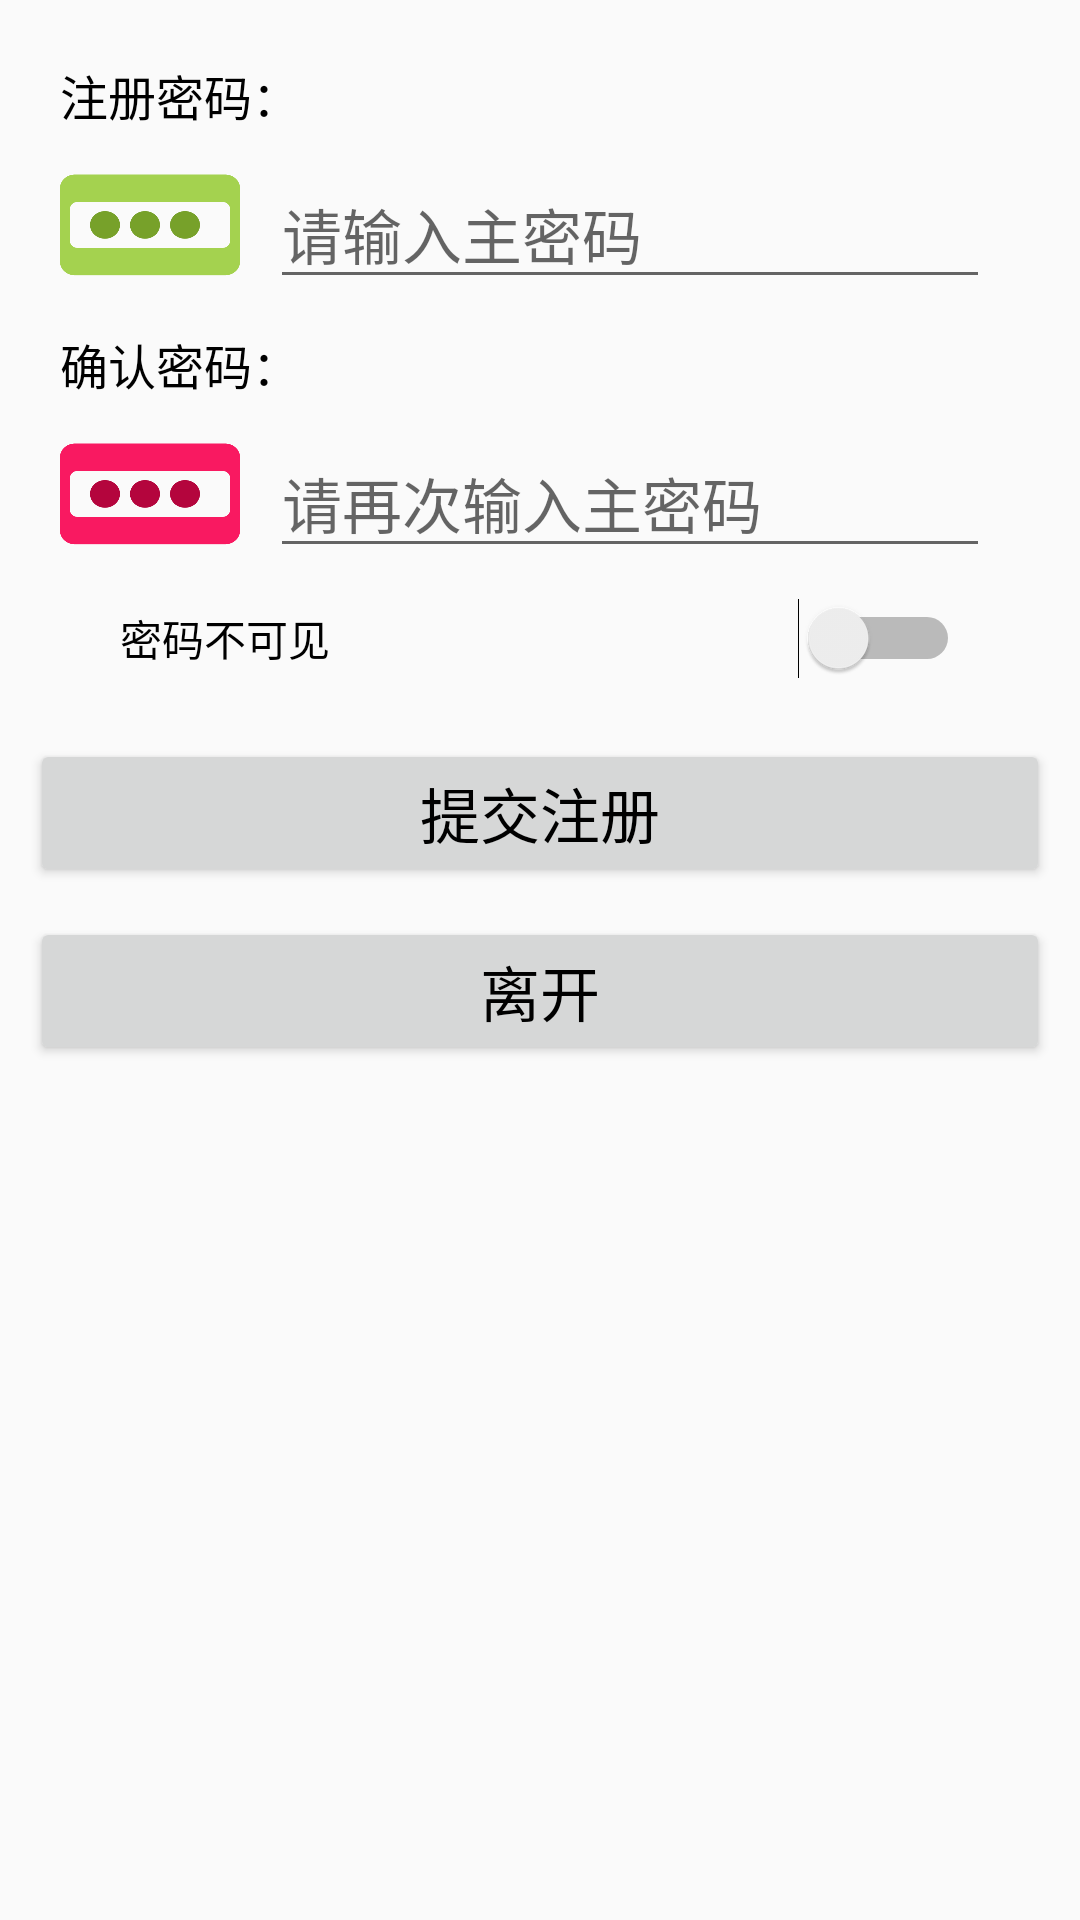

The Android layout XML behind this screen, and the referenced resources:
<!-- AndroidManifest.xml: application theme AppTheme -->
<!-- res/layout/activity_register.xml -->
<?xml version="1.0" encoding="utf-8"?>
<RelativeLayout
    android:layout_height="match_parent"
    android:layout_width="match_parent"
    xmlns:android="http://schemas.android.com/apk/res/android">
    <ScrollView
        android:layout_width="match_parent"
        android:layout_height="match_parent">
        <LinearLayout
            xmlns:android="http://schemas.android.com/apk/res/android"
            xmlns:tools="http://schemas.android.com/tools"
            android:orientation="vertical"
            android:layout_width="match_parent"
            android:layout_height="match_parent"
            android:layout_marginTop="20dp"
            tools:context=".activity.RegisterActivity">
            

            <TextView
                android:layout_width="wrap_content"
                android:layout_height="wrap_content"
                android:text="注册密码："
                android:textSize="16sp"
                android:layout_marginLeft="20dp"
                android:textColor="@color/textColorBlack"
                android:layout_gravity="center_vertical"/>
            <TableRow
                android:layout_width="match_parent"
                android:layout_height="wrap_content"
                android:layout_marginRight="20dp"
                android:layout_marginLeft="20dp"
                android:orientation="horizontal">
                <ImageView
                    android:layout_width="60dp"
                    android:layout_height="55dp"
                    android:layout_gravity="center_vertical"
                    android:background="@drawable/masterpassword1"/>
                
                <EditText
                    android:layout_width="match_parent"
                    android:layout_height="wrap_content"
                    android:layout_margin="10dp"
                    android:hint="请输入主密码"
                    android:inputType="textPassword"
                    android:textSize="20sp"
                    android:ems="10"
                    android:id="@+id/et_register_activity_masterpassword" />
            </TableRow>

            <TextView
                android:layout_width="wrap_content"
                android:layout_height="wrap_content"
                android:text="确认密码："
                android:textSize="16sp"
                android:layout_marginLeft="20dp"
                android:textColor="@color/textColorBlack"
                android:layout_gravity="center_vertical"/>
            <TableRow
                android:layout_width="match_parent"
                android:layout_height="wrap_content"
                android:layout_marginRight="20dp"
                android:layout_marginLeft="20dp"
                android:orientation="horizontal">
                <ImageView
                    android:layout_width="60dp"
                    android:layout_height="55dp"
                    android:layout_gravity="center_vertical"
                    android:background="@drawable/masterpassword2"/>
                
                <EditText
                    android:layout_width="match_parent"
                    android:layout_height="wrap_content"
                    android:layout_margin="10dp"
                    android:hint="请再次输入主密码"
                    android:inputType="textPassword"
                    android:textSize="20sp"
                    android:ems="10"
                    android:id="@+id/et_register_activity_confirm_masterpassword"/>
            </TableRow>

            
            <Switch
                android:text="密码不可见"
                android:layout_width="match_parent"
                android:layout_height="wrap_content"
                android:layout_marginLeft="40dp"
                android:layout_marginRight="40dp"
                android:id="@+id/switch_register_activity_first" />

            <Button
                android:text="提交注册"
                android:textSize="20dp"
                android:textColor="@color/textColorBlack"
                android:layout_width="match_parent"
                android:layout_height="wrap_content"
                android:layout_marginLeft="10dp"
                android:layout_marginRight="10dp"
                android:layout_marginTop="20dp"
                android:id="@+id/bt_register_activity_register" />
            
            <Button
                android:text="离开"
                android:textSize="20dp"
                android:textColor="@color/textColorBlack"
                android:layout_width="match_parent"
                android:layout_height="wrap_content"
                android:layout_marginLeft="10dp"
                android:layout_marginRight="10dp"
                android:layout_marginTop="10dp"
                android:id="@+id/bt_register_activity_exit" />
        </LinearLayout>
    </ScrollView>
    
    <include
        layout="@layout/secure_keyboard"/>
</RelativeLayout>
<!-- res/layout/secure_keyboard.xml (included above) -->
<?xml version="1.0" encoding="UTF-8"?>
<android.inputmethodservice.KeyboardView
    xmlns:android="http://schemas.android.com/apk/res/android"
    android:id="@+id/keyboard"
    android:layout_width="fill_parent"
    android:layout_height="wrap_content"
    android:layout_alignParentBottom="true"
    android:keyPreviewLayout ="@layout/secure_keyboard_preview"/>
<!-- res/layout/secure_keyboard_preview.xml (included above) -->
<?xml version="1.0" encoding="utf-8"?>
<TextView xmlns:android="http://schemas.android.com/apk/res/android"
    android:layout_width="match_parent"
    android:layout_height="match_parent"
    android:gravity="center"
    android:background="#FFFFFF"
    android:textStyle="bold"
    android:textSize="30sp"
    >
</TextView>
<!-- resources referenced by this layout -->
<resources>
  <color name="textColorBlack">#000000</color>
  <!-- drawable masterpassword1: png bitmap (drawable, 7793 bytes) -->
  <!-- drawable masterpassword2: png bitmap (drawable, 7822 bytes) -->
  <style name="AppTheme" parent="Base.Theme.AppCompat.Light.DarkActionBar">
          
          <item name="colorPrimary">@color/colorPrimary</item>
          <item name="colorPrimaryDark">@color/colorPrimaryDark</item>
          <item name="colorAccent">@color/colorAccent</item>
      </style>
  <color name="colorPrimary">#1E90FF</color>
  <color name="colorPrimaryDark">#1E90AF</color>
  <color name="colorAccent">#1E90FF</color>
</resources>
